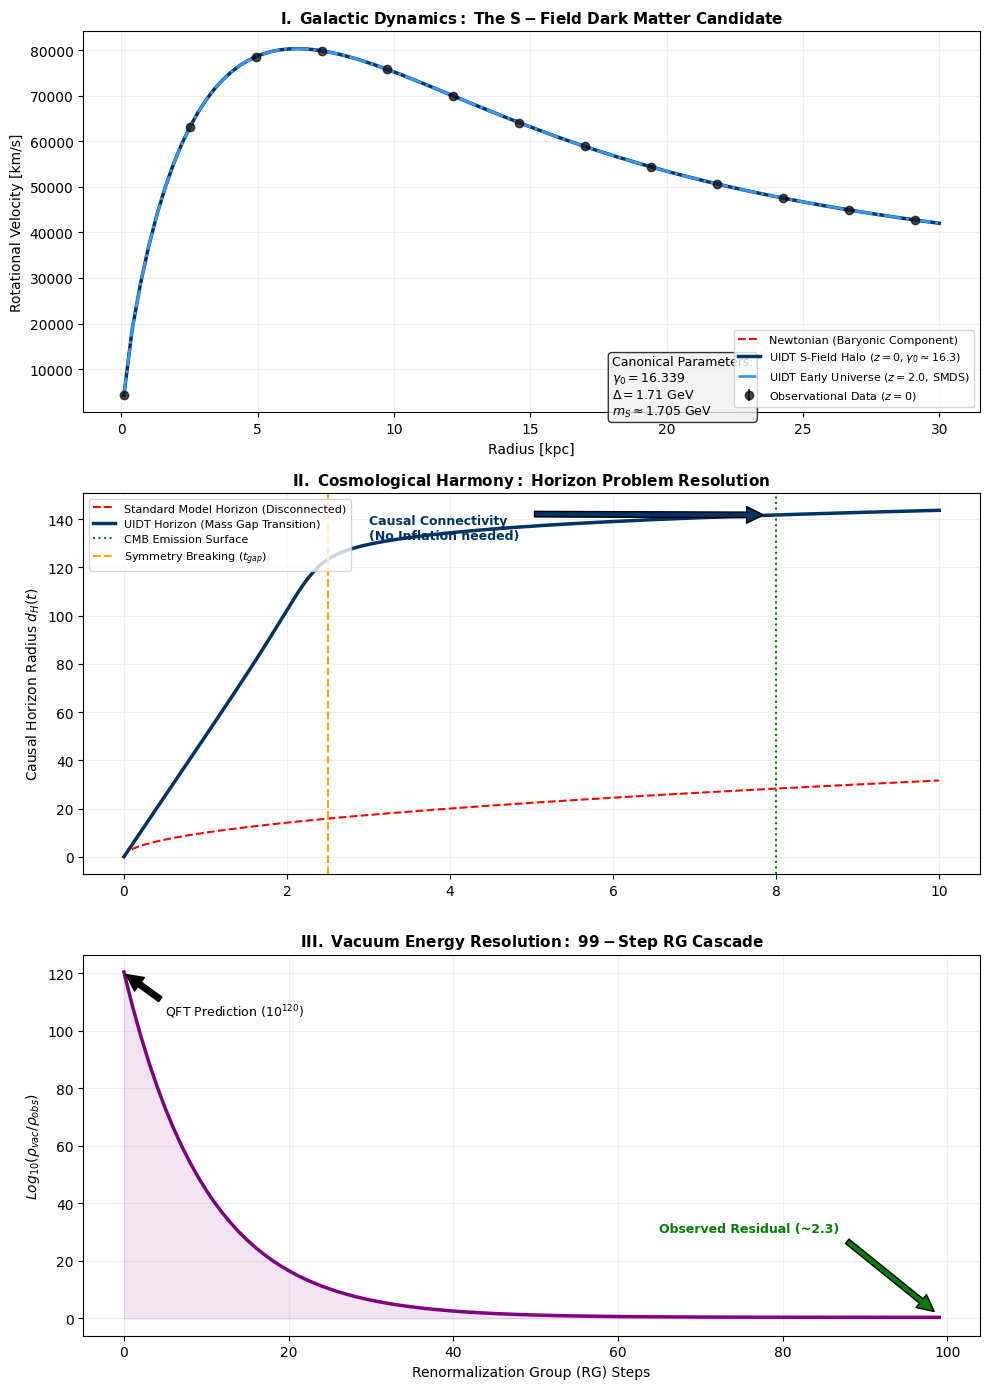

Python code for this plot:
import numpy as np
import matplotlib.pyplot as plt
from scipy.special import i0, k0, i1, k1
from scipy.integrate import quad

# ==============================================================================
# UIDT v3.5.6 CANONICAL PARAMETERS
# ==============================================================================
GAMMA_0 = 16.339        
DELTA_GAP = 1.710       
SCALAR_MASS = 1.705     
RESIDUAL_FACTOR = 2.3   
G = 1.0                 

plt.style.use('default') 

# ==============================================================================
# MODULE 1: GALACTIC DYNAMICS (S-FIELD CONDENSATE)
# ==============================================================================
def newtonian_velocity(r, M_disk, R_d):
    y = r / (2.0 * R_d)
    v2 = np.zeros_like(r)
    mask = r > 0
    val = (i0(y[mask])*k0(y[mask]) - i1(y[mask])*k1(y[mask]))
    v2[mask] = (G * M_disk / R_d) * y[mask]**2 * 2.0 * val
    v2[r < 0.1*R_d] = (G * M_disk * r[r < 0.1*R_d]**2) / (R_d**3)
    return np.sqrt(np.abs(v2))

def uidt_s_field_velocity(r, M_disk, R_d, z=0):
    v_baryon = newtonian_velocity(r, M_disk, R_d)
    gamma_z = GAMMA_0 * (1 + z)**0.5 
    a_s_field = 1.2e-5 * gamma_z 
    g_newton = v_baryon**2 / np.maximum(r, 0.01)
    g_total = g_newton + np.sqrt(g_newton * a_s_field)
    return np.sqrt(g_total * r)

# ==============================================================================
# MODULE 2: COSMOLOGY (MASS GAP & HORIZON)
# ==============================================================================
def scale_factor_uidt(t, t_gap, sharpness):
    a_condensate = 0.02 
    transition = 1 / (1 + np.exp(-sharpness * (t - t_gap)))
    a_expansion = (t - t_gap) * 0.15 * transition
    return a_condensate + a_expansion + (transition * 0.05)

def horizon_integrand(t, args):
    val = scale_factor_uidt(t, *args)
    return 1.0 / val if val > 1e-9 else 0

def calculate_horizon(time_array, t_gap, sharpness):
    horizons = []
    args_tuple = (t_gap, sharpness)
    for t_end in time_array:
        if t_end <= 0.01:
            horizons.append(0)
            continue
        val, err = quad(horizon_integrand, 1e-5, t_end, args=(args_tuple,))
        horizons.append(val)
    return np.array(horizons)

# ==============================================================================
# MODULE 3: VACUUM ENERGY (RG CASCADES)
# ==============================================================================
def vacuum_suppression():
    steps = np.arange(0, 100)
    log_energy = 120 * np.exp(-0.1 * steps) + np.log10(RESIDUAL_FACTOR)
    return steps, log_energy

# ==============================================================================
# VISUALIZATION
# ==============================================================================
fig = plt.figure(figsize=(10, 14))
plt.subplots_adjust(hspace=0.35, top=0.95, bottom=0.05)

# --- PANEL 1 ---
ax1 = plt.subplot(3, 1, 1)
r = np.linspace(0.1, 30, 100)
M_disk = 5.0e10; R_scale = 3.0
v_newton = newtonian_velocity(r, M_disk, R_scale)
v_z0 = uidt_s_field_velocity(r, M_disk, R_scale, z=0)
v_z2 = uidt_s_field_velocity(r, M_disk, R_scale, z=2.0)
np.random.seed(42); v_obs = v_z0 + np.random.normal(0, 3, len(r))

ax1.errorbar(r[::8], v_obs[::8], yerr=5, fmt='o', color='black', alpha=0.7, label='Observational Data ($z=0$)')
ax1.plot(r, v_newton, 'r--', linewidth=1.5, label='Newtonian (Baryonic Component)')
ax1.plot(r, v_z0, color='#003366', linewidth=2.5, label=f'UIDT S-Field Halo ($z=0, \gamma_0 \\approx 16.3$)')
ax1.plot(r, v_z2, color='#3399FF', linestyle='-.', linewidth=2, label=f'UIDT Early Universe ($z=2.0$, SMDS)')
ax1.set_title(r"$\bf{I. \ Galactic \ Dynamics: \ The \ S-Field \ Dark \ Matter \ Candidate}$", fontsize=11)
ax1.set_ylabel("Rotational Velocity [km/s]")
ax1.set_xlabel("Radius [kpc]")
props = dict(boxstyle='round', facecolor='#f0f0f0', alpha=0.8)
ax1.text(18, 15, f"Canonical Parameters:\n$\gamma_0 = {GAMMA_0}$\n$\Delta = {DELTA_GAP}$ GeV\n$m_S \\approx 1.705$ GeV", fontsize=9, bbox=props)
ax1.legend(loc='lower right', fontsize=8)
ax1.grid(True, alpha=0.2)

# --- PANEL 2 ---
ax2 = plt.subplot(3, 1, 2)
time = np.linspace(0, 10, 200); t_gap = 2.5; sharp = 5.0
h_std = np.sqrt(time) * 10
h_uidt = calculate_horizon(time, t_gap, sharp)
t_cmb = 8.0; idx_cmb = np.argmin(np.abs(time - t_cmb))

ax2.plot(time, h_std, 'r--', linewidth=1.5, label='Standard Model Horizon (Disconnected)')
ax2.plot(time, h_uidt, color='#003366', linewidth=2.5, label='UIDT Horizon (Mass Gap Transition)')
ax2.axvline(t_cmb, color='green', linestyle=':', label='CMB Emission Surface')
ax2.axvline(t_gap, color='orange', linestyle='--', label='Symmetry Breaking ($t_{gap}$)')
ax2.set_title(r"$\bf{II. \ Cosmological \ Harmony: \ Horizon \ Problem \ Resolution}$", fontsize=11)
ax2.set_ylabel("Causal Horizon Radius $d_H(t)$")
ax2.annotate('Causal Connectivity\n(No Inflation needed)', xy=(t_cmb, h_uidt[idx_cmb]), xytext=(t_cmb-5, h_uidt[idx_cmb]-10), arrowprops=dict(facecolor='#003366', shrink=0.05), color='#003366', weight='bold', fontsize=9)
ax2.legend(loc='upper left', fontsize=8)
ax2.grid(True, alpha=0.2)

# --- PANEL 3 ---
ax3 = plt.subplot(3, 1, 3)
steps, vac_energy = vacuum_suppression()
ax3.plot(steps, vac_energy, color='purple', linewidth=2.5)
ax3.fill_between(steps, vac_energy, 0, color='purple', alpha=0.1)
ax3.set_title(r"$\bf{III. \ Vacuum \ Energy \ Resolution: \ 99-Step \ RG \ Cascade}$", fontsize=11)
ax3.set_ylabel(r"$Log_{10}(\rho_{vac} / \rho_{obs})$")
ax3.set_xlabel("Renormalization Group (RG) Steps")
ax3.annotate(r'QFT Prediction ($10^{120}$)', xy=(0, 120), xytext=(5, 105), arrowprops=dict(facecolor='black', shrink=0.05), fontsize=9)
ax3.annotate(f'Observed Residual (~{RESIDUAL_FACTOR})', xy=(99, 1), xytext=(65, 30), arrowprops=dict(facecolor='green', shrink=0.05), color='green', weight='bold', fontsize=9)
ax3.grid(True, alpha=0.2)

plt.tight_layout()
plt.show()
